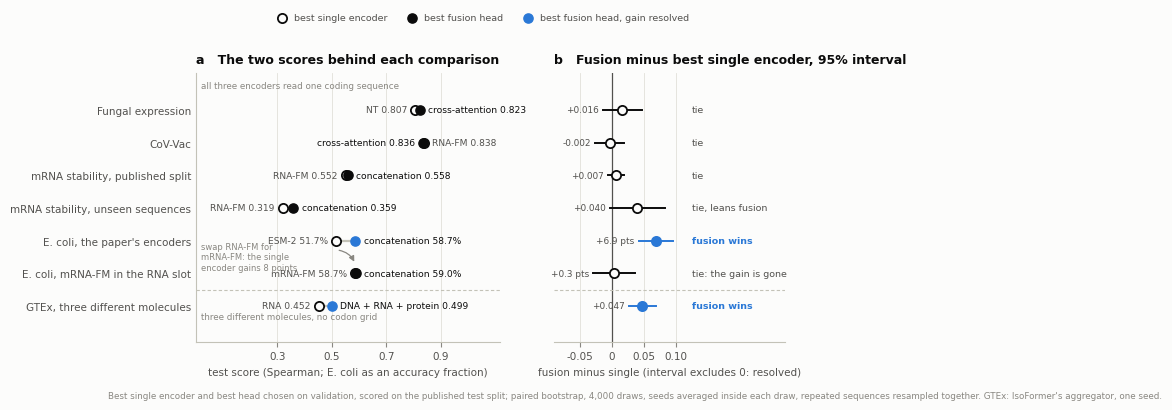

Recreate this plot in Python.
"""Does fusion beat the best single encoder? One figure for slide 5.

(a) The two scores behind each row: the best single encoder (open marker) and the best
fusion head (filled marker), on the published test split. (b) The paired-bootstrap
difference with its 95% interval; filled markers are resolved differences.

Values are the deck's and the Overleaf's (run records 2026-10-18 to 2026-10-22). E. coli
accuracy is shown as a fraction so that it shares the axis with Spearman.

    python make_fusion_vs_single_figure.py <output_dir>
"""
import os
import sys

import matplotlib
matplotlib.use("Agg")
import matplotlib.pyplot as plt
import numpy as np
from matplotlib.patches import FancyArrowPatch

INK, INK2, MUTED = "#0b0b0b", "#52514e", "#898781"
GRID, AXIS, SURFACE = "#e1e0d9", "#c3c2b7", "#fcfcfb"
PUB = "#b3b1a8"
WIN = "#2a78d6"
plt.rcParams.update({
    "figure.facecolor": SURFACE, "axes.facecolor": SURFACE, "savefig.facecolor": SURFACE,
    "font.family": "sans-serif", "font.sans-serif": ["DejaVu Sans"], "font.size": 8,
    "axes.edgecolor": AXIS, "axes.linewidth": 0.8, "axes.labelcolor": INK2,
    "axes.titlesize": 9, "axes.titleweight": "bold", "axes.titlecolor": INK,
    "axes.titlelocation": "left", "axes.titlepad": 7,
    "xtick.color": MUTED, "ytick.color": MUTED, "xtick.labelcolor": INK2,
    "ytick.labelcolor": INK2, "xtick.labelsize": 7.5, "ytick.labelsize": 7.5,
    "grid.color": GRID, "grid.linewidth": 0.6, "legend.frameon": False,
    "legend.fontsize": 7.5, "legend.labelcolor": INK2, "pdf.fonttype": 42,
})
OUT = sys.argv[1] if len(sys.argv) > 1 else "."
os.makedirs(OUT, exist_ok=True)
SLIDE = os.environ.get("SLIDE") == "1"   # larger type, no caption, for the deck
F = 1.35 if SLIDE else 1.0
if SLIDE:
    plt.rcParams.update({"font.size": 8 * F, "axes.titlesize": 9 * F, "xtick.labelsize": 7.5 * F, "ytick.labelsize": 7.5 * F, "legend.fontsize": 7.5 * F})

# label, single name, single score, fusion name, fusion score, delta, lo, hi, resolved, metric note
ROWS = [
    ("Fungal expression",                 "NT",      0.807, "cross-attention", 0.823,  0.016, -0.014, 0.048, False, ""),
    ("CoV-Vac",                           "RNA-FM",  0.838, "cross-attention", 0.836, -0.002, -0.026, 0.020, False, ""),
    ("mRNA stability, published split",   "RNA-FM",  0.552, "concatenation",   0.558,  0.007, -0.006, 0.019, False, ""),
    ("mRNA stability, unseen sequences",  "RNA-FM",  0.319, "concatenation",   0.359,  0.040, -0.003, 0.083, False, ""),
    ("E. coli, the paper's encoders",     "ESM-2",   0.517, "concatenation",   0.587,  0.069,  0.042, 0.096, True,  "accuracy"),
    ("E. coli, mRNA-FM in the RNA slot",  "mRNA-FM", 0.587, "concatenation",   0.590,  0.003, -0.029, 0.037, False, "accuracy"),
    ("GTEx, three different molecules",   "RNA",     0.452, "DNA + RNA + protein", 0.499, 0.047, 0.027, 0.069, True, ""),
]
n = len(ROWS)
y = np.arange(n)[::-1]

fig, (ax, bx) = plt.subplots(1, 2, figsize=((9.0, 3.9) if SLIDE else (7.6, 3.5)), gridspec_kw={"width_ratios": [1.45, 1.1], "wspace": 0.2})

# ---------------------------------------------------------------- (a) the two scores
ax.set_title("a   The two scores behind each comparison")
for yi, (lab, sn, sv, fn, fv, d, lo, hi, res, met) in zip(y, ROWS):
    ax.plot([sv, fv], [yi, yi], color=AXIS, lw=1.6, zorder=1)
    ax.scatter([sv], [yi], s=44, facecolor=SURFACE, edgecolor=INK, lw=1.3, zorder=3)
    ax.scatter([fv], [yi], s=44, color=WIN if res else INK, zorder=3)
    left, right = (sv, fv) if sv <= fv else (fv, sv)
    stext = f"{sn} {sv:.3f}" if not met else f"{sn} {sv * 100:.1f}%"
    ftext = f"{fn} {fv:.3f}" if not met else f"{fn} {fv * 100:.1f}%"
    if sv <= fv:
        ax.text(sv - 0.03, yi, stext, ha="right", va="center", fontsize=6.6 * F, color=INK2)
        ax.text(fv + 0.03, yi, ftext, ha="left", va="center", fontsize=6.6 * F, color=INK)
    else:
        ax.text(fv - 0.03, yi, ftext, ha="right", va="center", fontsize=6.6 * F, color=INK)
        ax.text(sv + 0.03, yi, stext, ha="left", va="center", fontsize=6.6 * F, color=INK2)
ax.set_yticks(y)
ax.set_yticklabels([r[0] for r in ROWS], fontsize=7.5 * F)
ax.set_xlim(0.0, 1.12)
ax.set_xticks([0.3, 0.5, 0.7, 0.9])
ax.set_xlabel("test score (Spearman; E. coli as an accuracy fraction)", fontsize=7.5 * F)
for side in ("top", "right"):
    ax.spines[side].set_visible(False)
ax.grid(axis="x"); ax.set_axisbelow(True)
ax.tick_params(axis="y", length=0)
# group separator between row 6 and 7
ax.axhline(0.5, color=AXIS, lw=0.8, ls=(0, (3, 2)))
ax.text(0.02, 6.62, "all three encoders read one coding sequence", fontsize=6.3 * F, color=MUTED, va="bottom")
ax.text(0.02, 0.5 - 0.95, "three different molecules, no codon grid", fontsize=6.3 * F, color=MUTED, va="bottom")
ax.set_ylim(-1.1, n + 0.15)
# legend, figure level
h1 = ax.scatter([], [], s=44, facecolor=SURFACE, edgecolor=INK, lw=1.3, label="best single encoder")
h2 = ax.scatter([], [], s=44, color=INK, label="best fusion head")
h3 = ax.scatter([], [], s=44, color=WIN, label="best fusion head, gain resolved")
fig.legend(handles=[h1, h2, h3], loc="lower center", bbox_to_anchor=(0.5, 1.0), ncol=3, handletextpad=0.3, columnspacing=1.6, fontsize=6.8 * F)
# arrow: E. coli phase A -> phase B, drawn on the score panel
ya, yb = y[4], y[5]
ax.add_patch(FancyArrowPatch((0.517, ya - 0.28), (0.587, yb + 0.28), arrowstyle="-|>", mutation_scale=8,
                             color=MUTED, lw=0.9, connectionstyle="arc3,rad=-0.3", zorder=4))
ax.text(0.02, (ya + yb) / 2, ("swap RNA-FM\nfor mRNA-FM:\nsingle +8 pts" if SLIDE else "swap RNA-FM for\nmRNA-FM: the single\nencoder gains 8 points"), ha="left", va="center", fontsize=6.0 * F, color=MUTED, linespacing=1.2)

# ---------------------------------------------------------------- (b) the difference
bx.set_title("b   Fusion minus best single encoder, 95% interval")
bx.axvline(0, color=INK2, lw=0.9)
for yi, (lab, sn, sv, fn, fv, d, lo, hi, res, met) in zip(y, ROWS):
    bx.plot([lo, hi], [yi, yi], color=WIN if res else INK, lw=1.4, zorder=2)
    bx.scatter([d], [yi], s=44, facecolor=(WIN if res else SURFACE), edgecolor=(WIN if res else INK), lw=1.3, zorder=3)
    verdict = "fusion wins" if res else "tie"
    if lab.startswith("E. coli, mRNA-FM"):
        verdict = "tie: the gain is gone"
    if lab.endswith("unseen sequences"):
        verdict = "tie, leans fusion"
    bx.text(0.125, yi, verdict, ha="left", va="center", fontsize=6.8 * F, color=(WIN if res else INK2),
            fontweight="bold" if res else "normal")
    dtext = f"{d:+.3f}" if not met else f"{d * 100:+.1f} pts"
    bx.text(lo - 0.006, yi, dtext, ha="right", va="center", fontsize=6.4 * F, color=INK2)
bx.set_yticks(y); bx.set_yticklabels([])
bx.tick_params(axis="y", length=0)
bx.set_xlim(-0.09, 0.27)
bx.set_xticks([-0.05, 0, 0.05, 0.1]); bx.set_xticklabels(["-0.05", "0", "0.05", "0.10"])
bx.set_xlabel("fusion minus single (interval excludes 0: resolved)", fontsize=7.5 * F)
for side in ("top", "right", "left"):
    bx.spines[side].set_visible(False)
bx.grid(axis="x"); bx.set_axisbelow(True)
bx.axhline(0.5, color=AXIS, lw=0.8, ls=(0, (3, 2)))
bx.set_ylim(-1.1, n + 0.15)

if not SLIDE:
    fig.text(0.01, -0.03, "Best single encoder and best head chosen on validation, scored on the published test split; paired bootstrap, "
             "4,000 draws, seeds averaged inside each draw, repeated sequences resampled together. GTEx: IsoFormer's aggregator, one seed.",
             fontsize=6.3 * F, color=MUTED, va="top")
name = "fusion_vs_single_slide" if SLIDE else "fusion_vs_single"
for ext in ("pdf", "png"):
    fig.savefig(os.path.join(OUT, f"{name}.{ext}"), dpi=220, bbox_inches="tight")
print(name)
